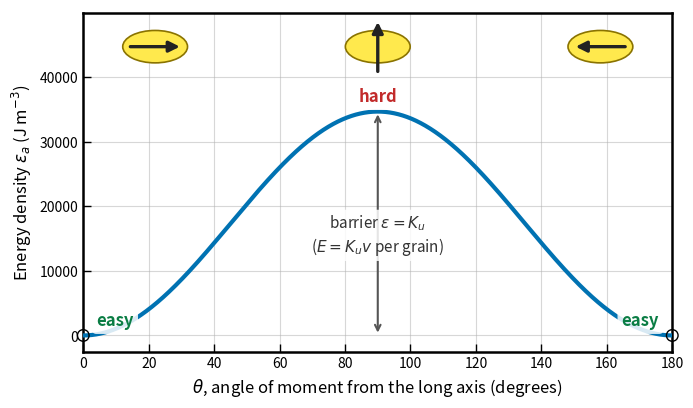

The script that saved this image: (Note: this script raises an exception after producing the figure.)
"""Build the uniaxial anisotropy energy landscape figure for the S3 deck.

Adapted from Essentials-JupyterBook/scripts/chapter5_figure1.py (panel b),
with no applied field: the shape-anisotropy energy density
    epsilon_a = K_u sin^2(theta),   K_u = 1/2 mu0 (N_b - N_a) M_s^2
for a 2:1 prolate magnetite spheroid, annotated with cartoons of the
elongate grain showing the moment at theta = 0, 90, and 180 degrees.

Run in the ess-jbook environment from this directory:
    mamba activate ess-jbook
    python build_energy_landscape.py
Writes uniaxial_energy.png alongside the script.
"""

from pathlib import Path

import matplotlib.pyplot as plt
import numpy as np
from matplotlib.patches import Ellipse

MU0 = 4 * np.pi * 1e-7
M_S = 480e3        # A/m, magnetite
Q = 2.0            # prolate elongation a/b


def demag_factors_prolate(q):
    """Demagnetizing factors (N_a along the long axis, N_b across) of a
    prolate spheroid with elongation q = a/b."""
    e = np.sqrt(1.0 - 1.0 / q**2)
    N_a = (1.0 - e**2) / (2.0 * e**3) * (np.log((1.0 + e) / (1.0 - e)) - 2.0 * e)
    N_b = (1.0 - N_a) / 2.0
    return N_a, N_b


def draw_grain(ax, fx, fy, theta_deg):
    """Cartoon of the elongate grain (long axis horizontal) with its moment
    arrow at angle theta from the long axis, drawn in an equal-aspect inset
    axes centered at axes-fraction position (fx, fy)."""
    ia = ax.inset_axes([fx - 0.085, fy - 0.11, 0.17, 0.22])
    ia.set_xlim(-1.15, 1.15)
    ia.set_ylim(-1.15, 1.15)
    ia.set_aspect("equal")
    ia.axis("off")
    ia.add_patch(Ellipse((0, 0), 2.0, 2.0 / Q, facecolor="#ffe94d",
                         edgecolor="#8a7300", linewidth=1.2))
    th = np.deg2rad(theta_deg)
    dx, dy = 0.85 * np.cos(th), 0.85 * np.sin(th)
    ia.annotate("", xy=(dx, dy), xytext=(-dx, -dy),
                arrowprops=dict(arrowstyle="-|>", lw=2.4, color="#222",
                                mutation_scale=16))


def main():
    N_a, N_b = demag_factors_prolate(Q)
    K_u = 0.5 * MU0 * (N_b - N_a) * M_S**2          # ~3.5e4 J/m^3

    theta_deg = np.linspace(0.0, 180.0, 1801)
    eps = K_u * np.sin(np.deg2rad(theta_deg)) ** 2

    fig, ax = plt.subplots(figsize=(7.6, 4.4))
    ax.plot(theta_deg, eps, linewidth=3, color="#0072B2", zorder=3)

    ax.set_xlim(0, 180)
    ax.set_ylim(-2500, 50000)
    ax.set_xticks(np.arange(0, 181, 20))
    ax.set_yticks(np.arange(0, 40001, 10000))
    ax.tick_params(direction="in", length=6, width=1)
    for spine in ax.spines.values():
        spine.set_linewidth(1.8)
    ax.grid(True, alpha=0.5)

    ax.set_xlabel(r"$\theta$, angle of moment from the long axis (degrees)", fontsize=12)
    ax.set_ylabel(r"Energy density $\epsilon_a$ (J m$^{-3}$)", fontsize=12)

    # minima and barrier annotations
    label_bbox = dict(boxstyle="round,pad=0.25", facecolor="white",
                      alpha=0.85, edgecolor="none")
    for x in (0, 180):
        ax.scatter(x, 0, s=70, facecolors="none", edgecolors="k",
                   zorder=6, clip_on=False)
    ax.annotate("easy", (4, 1500), fontsize=12, color="#0a7d44",
                fontweight="bold", bbox=label_bbox)
    ax.annotate("easy", (176, 1500), fontsize=12, color="#0a7d44",
                fontweight="bold", ha="right", bbox=label_bbox)
    ax.annotate("hard", (90, 36200), fontsize=12, color="#c22b2b",
                fontweight="bold", ha="center", bbox=label_bbox)

    ax.annotate("", xy=(90, K_u), xytext=(90, 0),
                arrowprops=dict(arrowstyle="<->", color="#555", lw=1.5))
    ax.annotate(r"barrier $\epsilon = K_u$" + "\n" + r"($E = K_u v$ per grain)",
                (90, 0.45 * K_u), fontsize=11, color="#333",
                ha="center", va="center", bbox=label_bbox, zorder=6)

    # grain cartoons: the same elongate grain with its moment rotated
    for fx, th in ((0.122, 0), (0.5, 90), (0.878, 180)):
        draw_grain(ax, fx, 0.90, th)

    out = Path(__file__).resolve().parent / "uniaxial_energy.png"
    fig.savefig(out, dpi=200, bbox_inches="tight", facecolor="white")
    print(f"wrote {out}  (K_u = {K_u:.3g} J/m^3)")


if __name__ == "__main__":
    main()
